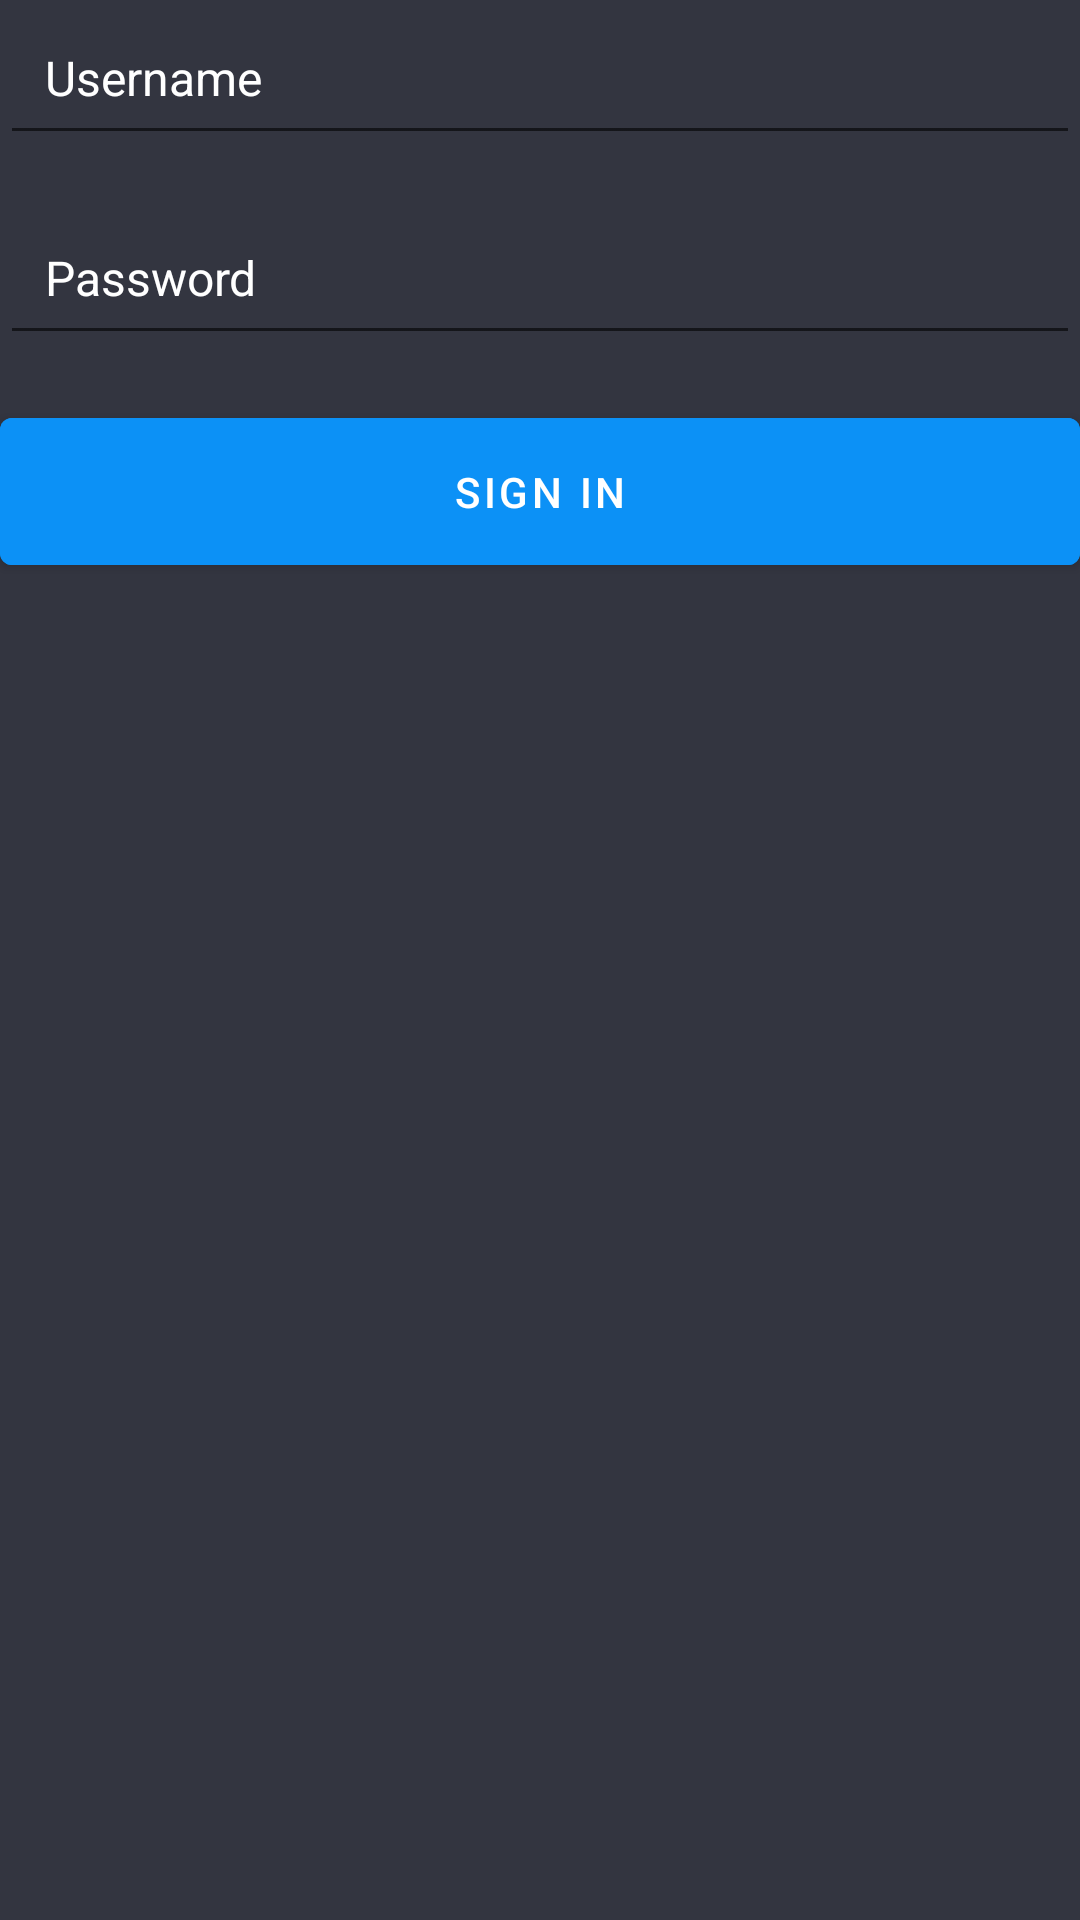

Produce the Android XML layout that renders to this screen, including the resource entries it uses.
<!-- AndroidManifest.xml: application theme Theme.TvShowAid -->
<!-- res/layout/fragment_sign_in.xml -->
<?xml version="1.0" encoding="utf-8"?>
<androidx.constraintlayout.widget.ConstraintLayout xmlns:android="http://schemas.android.com/apk/res/android"
    xmlns:tools="http://schemas.android.com/tools"
    android:layout_width="match_parent"
    android:layout_height="match_parent"
    xmlns:app="http://schemas.android.com/apk/res-auto"
    android:background="@color/primary_background"

    tools:context=".ui.landing.SignInFragment">

    <EditText
        android:id="@+id/signin_username"
        android:layout_width="match_parent"
        android:layout_height="wrap_content"
        android:textSize="@dimen/landing_page_input_text_size"
        android:hint="@string/user_name"
        android:textColor="@color/white"
        android:textColorHint="@color/white"
        app:layout_constraintLeft_toLeftOf="parent"
        app:layout_constraintRight_toRightOf="parent"
        app:layout_constraintTop_toTopOf="parent"

        android:padding="@dimen/standard_padding"
        android:textColorHighlight="@color/mario_blue"

        />

    <EditText
        android:id="@+id/signin_password"
        android:layout_width="match_parent"
        android:layout_height="wrap_content"
        android:textSize="@dimen/landing_page_input_text_size"
        android:hint="@string/Password"
        android:textColor="@color/white"
        android:textColorHint="@color/white"
        app:layout_constraintLeft_toLeftOf="parent"
        app:layout_constraintRight_toRightOf="parent"
        app:layout_constraintTop_toBottomOf="@id/signin_username"
        android:layout_marginTop="@dimen/margin15"
        android:padding="@dimen/standard_padding"
        android:inputType="textPassword"
        android:textColorHighlight="@color/mario_blue"
        />

    <Button
        android:id="@+id/singin_button"
        android:layout_width="match_parent"
        android:layout_height="wrap_content"
        android:backgroundTint="@color/mario_blue"
        android:elevation="0dp"
        android:text="@string/sign_in"
        android:textColor="@color/white"

        android:padding="@dimen/standard_padding"
        app:layout_constraintTop_toBottomOf="@id/signin_password"
        android:layout_marginTop="@dimen/margin15"

        />




</androidx.constraintlayout.widget.ConstraintLayout>
<!-- resources referenced by this layout -->
<resources>
  <color name="mario_blue">#0C91F6</color>
  <color name="primary_background">#333540</color>
  <color name="white">#FFFFFFFF</color>
  <dimen name="landing_page_input_text_size">16sp</dimen>
  <dimen name="margin15">15dp</dimen>
  <dimen name="standard_padding">15dp</dimen>
  <string name="Password">Password</string>
  <string name="sign_in">Sign In</string>
  <string name="user_name">Username</string>
  <style name="Theme.TvShowAid" parent="Theme.MaterialComponents.DayNight.DarkActionBar">
          
          <item name="colorPrimary">@color/purple_500</item>
          <item name="colorPrimaryVariant">@color/purple_700</item>
          <item name="colorOnPrimary">@color/white</item>
          
          <item name="colorSecondary">@color/teal_200</item>
          <item name="colorSecondaryVariant">@color/teal_700</item>
          <item name="colorOnSecondary">@color/black</item>
          
          <item name="android:statusBarColor" tools:targetApi="l">@color/primary_background</item>
          
      </style>
  <color name="purple_500">#FF6200EE</color>
  <color name="purple_700">#FF3700B3</color>
  <color name="teal_200">#FF03DAC5</color>
  <color name="teal_700">#FF018786</color>
  <color name="black">#FF000000</color>
</resources>
